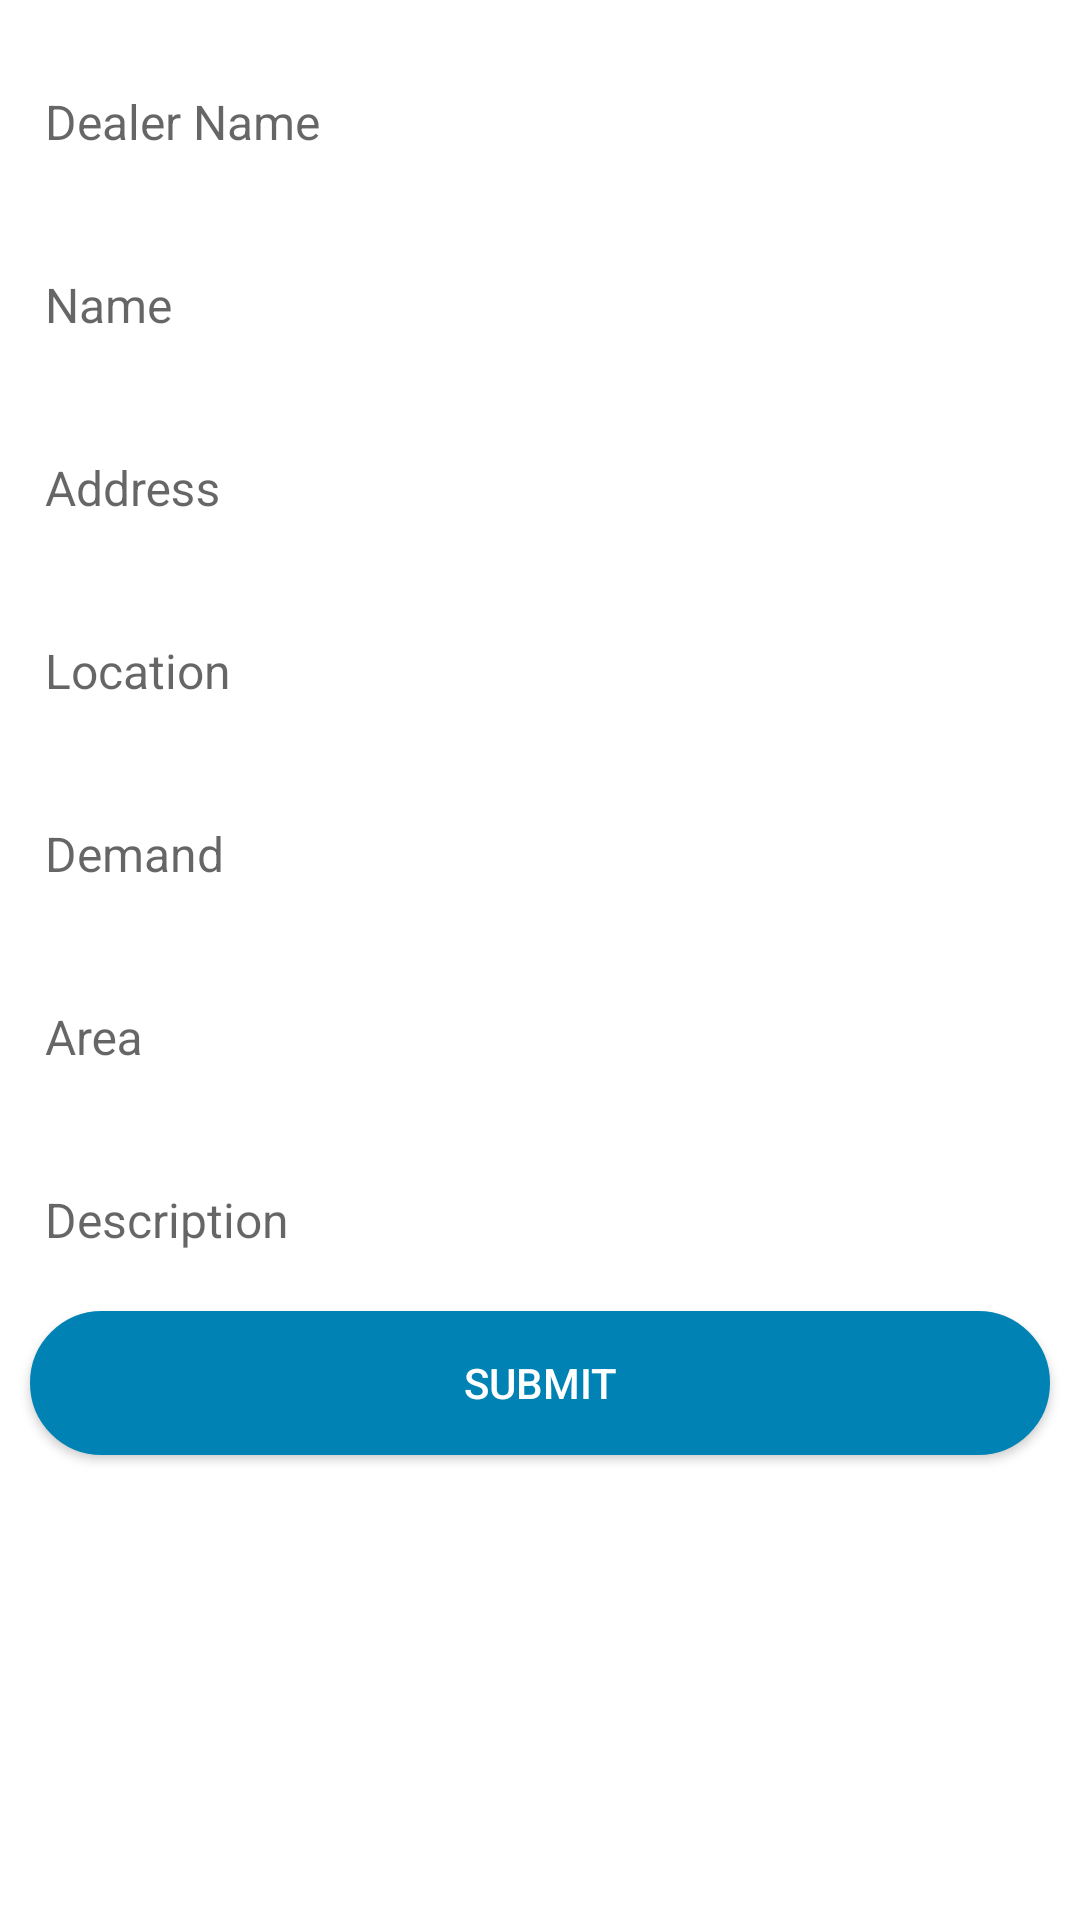

Write the Android layout XML for this screen, with the resource values it uses.
<!-- AndroidManifest.xml: application theme AppTheme -->
<!-- res/layout/form1d.xml -->
<?xml version="1.0" encoding="utf-8"?>
<ScrollView xmlns:android="http://schemas.android.com/apk/res/android"
    xmlns:tools="http://schemas.android.com/tools"
    android:orientation="vertical"
    android:layout_width="match_parent"
    android:layout_height="match_parent"
    android:background="@color/white">

    <LinearLayout xmlns:android="http://schemas.android.com/apk/res/android"
        android:orientation="vertical" android:layout_width="match_parent"
        android:layout_height="wrap_content">

        <android.support.design.widget.TextInputLayout
            android:layout_width="match_parent"
            android:layout_height="wrap_content"
            android:layout_marginLeft="10dp"
            android:layout_marginRight="10dp"
            android:layout_marginTop="10dp">

            <EditText
                android:id="@+id/ed_dealer_name"
                android:layout_width="match_parent"
                android:layout_height="40dp"
                android:background="@color/white"
                android:gravity="center_vertical"
                android:hint="Dealer Name"
                android:inputType="textCapWords"
                android:lines="1"
                android:paddingLeft="5dp"
                android:textColor="@color/colorPrimaryDark"
                android:textColorHint="@color/gray"
                android:textSize="16dp" />
        </android.support.design.widget.TextInputLayout>

        <android.support.design.widget.TextInputLayout
            android:layout_width="match_parent"
            android:layout_height="wrap_content"
            android:layout_marginLeft="10dp"
            android:layout_marginRight="10dp"
            android:layout_marginTop="10dp">

            <EditText
                android:id="@+id/ed_name"
                android:layout_width="match_parent"
                android:layout_height="40dp"
                android:background="@color/white"
                android:gravity="center_vertical"
                android:hint="Name"
                android:inputType="textCapWords"
                android:lines="1"
                android:paddingLeft="5dp"
                android:textColor="@color/colorPrimaryDark"
                android:textColorHint="@color/gray"
                android:textSize="16dp" />
        </android.support.design.widget.TextInputLayout>

        <android.support.design.widget.TextInputLayout
            android:layout_width="match_parent"
            android:layout_height="wrap_content"
            android:layout_marginLeft="10dp"
            android:layout_marginRight="10dp"
            android:layout_marginTop="10dp">

            <EditText
                android:id="@+id/ed_address"
                android:layout_width="match_parent"
                android:layout_height="40dp"
                android:background="@color/white"
                android:gravity="center_vertical"
                android:hint="Address"
                android:inputType="textCapWords"
                android:lines="1"
                android:paddingLeft="5dp"
                android:textColor="@color/colorPrimaryDark"
                android:textColorHint="@color/gray"
                android:textSize="16dp" />
        </android.support.design.widget.TextInputLayout>


        <android.support.design.widget.TextInputLayout
            android:layout_width="match_parent"
            android:layout_height="wrap_content"
            android:layout_marginLeft="10dp"
            android:layout_marginRight="10dp"
            android:layout_marginTop="10dp">

            <AutoCompleteTextView
                android:id="@+id/ed_location"
                android:layout_width="match_parent"
                android:layout_height="40dp"
                android:background="@color/white"
                android:gravity="center_vertical"
                android:hint="Location"
                android:inputType="textCapWords"
                android:lines="1"
                android:paddingLeft="5dp"
                android:textColor="@color/colorPrimaryDark"
                android:textColorHint="@color/gray"
                android:textSize="16dp" />
        </android.support.design.widget.TextInputLayout>


        <android.support.design.widget.TextInputLayout
            android:layout_width="match_parent"
            android:layout_height="wrap_content"
            android:layout_marginLeft="10dp"
            android:layout_marginRight="10dp"
            android:layout_marginTop="10dp">

            <EditText
                android:id="@+id/ed_demand"
                android:layout_width="match_parent"
                android:layout_height="40dp"
                android:background="@color/white"
                android:gravity="center_vertical"
                android:hint="Demand"
                android:inputType="text"
                android:lines="1"
                android:paddingLeft="5dp"
                android:textColor="@color/colorPrimaryDark"
                android:textColorHint="@color/gray"
                android:textSize="16dp" />
        </android.support.design.widget.TextInputLayout>


        <android.support.design.widget.TextInputLayout
            android:layout_width="match_parent"
            android:layout_height="wrap_content"
            android:layout_marginLeft="10dp"
            android:layout_marginRight="10dp"
            android:layout_marginTop="10dp">

            <EditText
                android:id="@+id/ed_area"
                android:layout_width="match_parent"
                android:layout_height="40dp"
                android:background="@color/white"
                android:gravity="center_vertical"
                android:hint="Area"
                android:inputType="textCapWords"
                android:lines="1"
                android:paddingLeft="5dp"
                android:textColor="@color/colorPrimaryDark"
                android:textColorHint="@color/gray"
                android:textSize="16dp" />
        </android.support.design.widget.TextInputLayout>


        <android.support.design.widget.TextInputLayout
            android:layout_width="match_parent"
            android:layout_height="wrap_content"
            android:layout_marginLeft="10dp"
            android:layout_marginRight="10dp"
            android:layout_marginTop="10dp">

            <EditText
                android:id="@+id/ed_desc"
                android:layout_width="match_parent"
                android:layout_height="40dp"
                android:background="@color/white"
                android:gravity="center_vertical"
                android:hint="Description"
                android:inputType="textCapSentences"
                android:lines="10"
                android:paddingLeft="5dp"
                android:textColor="@color/colorPrimaryDark"
                android:textColorHint="@color/gray"
                android:textSize="16dp" />
        </android.support.design.widget.TextInputLayout>

        <TextView
            android:id="@+id/ed_gp1"
            android:layout_width="match_parent"
            android:layout_height="20dp"
            android:background="@color/white"
            android:gravity="center_vertical"
            android:hint="GP1"
            android:inputType="textCapWords"
            android:lines="1"
            android:paddingLeft="5dp"
            android:textColor="@color/colorPrimaryDark"
            android:textColorHint="@color/gray"
            android:textSize="16sp"
            android:visibility="gone"/>

        <TextView
            android:id="@+id/ed_gp2"
            android:layout_width="match_parent"
            android:layout_height="20dp"
            android:background="@color/white"
            android:gravity="center_vertical"
            android:hint="GP2"
            android:inputType="textCapWords"
            android:lines="1"
            android:paddingLeft="5dp"
            android:textColor="@color/colorPrimaryDark"
            android:textColorHint="@color/gray"
            android:textSize="16sp"
            android:visibility="gone"/>

        <TextView
            android:id="@+id/ed_sd"
            android:layout_width="match_parent"
            android:layout_height="20dp"
            android:background="@color/white"
            android:gravity="center_vertical"
            android:hint="GP2"
            android:inputType="textCapWords"
            android:lines="1"
            android:paddingLeft="5dp"
            android:textColor="@color/colorPrimaryDark"
            android:textColorHint="@color/gray"
            android:textSize="16sp"
            android:visibility="gone"/>

        <Button
            android:id="@+id/btn_add"
            android:layout_width="match_parent"
            android:layout_height="wrap_content"
            android:layout_marginTop="40dp"
            android:layout_gravity="bottom"
            android:textColor="@color/white"
            android:layout_margin="10dp"
            android:text="Submit"
            android:background="@drawable/highlightedtext"/>


    </LinearLayout>

</ScrollView>
<!-- resources referenced by this layout -->
<resources>
  <color name="colorPrimaryDark">#0078A5</color>
  <color name="gray">#696969</color>
  <color name="white">#FFFFFF</color>
  <!-- drawable highlightedtext (drawable) -->
  <?xml version="1.0" encoding="utf-8"?>
  <shape
      xmlns:android="http://schemas.android.com/apk/res/android"
      android:shape="rectangle">
  
      <corners
          android:radius="50dp"
          />
      <solid android:color="#0083B4"
          />
      <stroke
          android:width="2dip"
          android:color="#0083B4" />
  </shape>
  <style name="AppTheme" parent="Theme.AppCompat.Light.DarkActionBar">
          
          <item name="colorPrimary">@color/colorPrimary</item>
          <item name="colorPrimaryDark">@color/colorPrimaryDark</item>
          <item name="colorAccent">@color/colorAccent</item>
          <item name="android:textColorSecondary">@android:color/white</item>
          <item name="actionBarStyle">@style/AppBarOverlay</item>
      </style>
  <color name="colorPrimary">#008DC2</color>
  <color name="colorAccent">#0078A5</color>
  <style name="AppBarOverlay" parent="Widget.AppCompat.Light.ActionBar.Solid">
          <item name="elevation">0dp</item>
      </style>
</resources>
